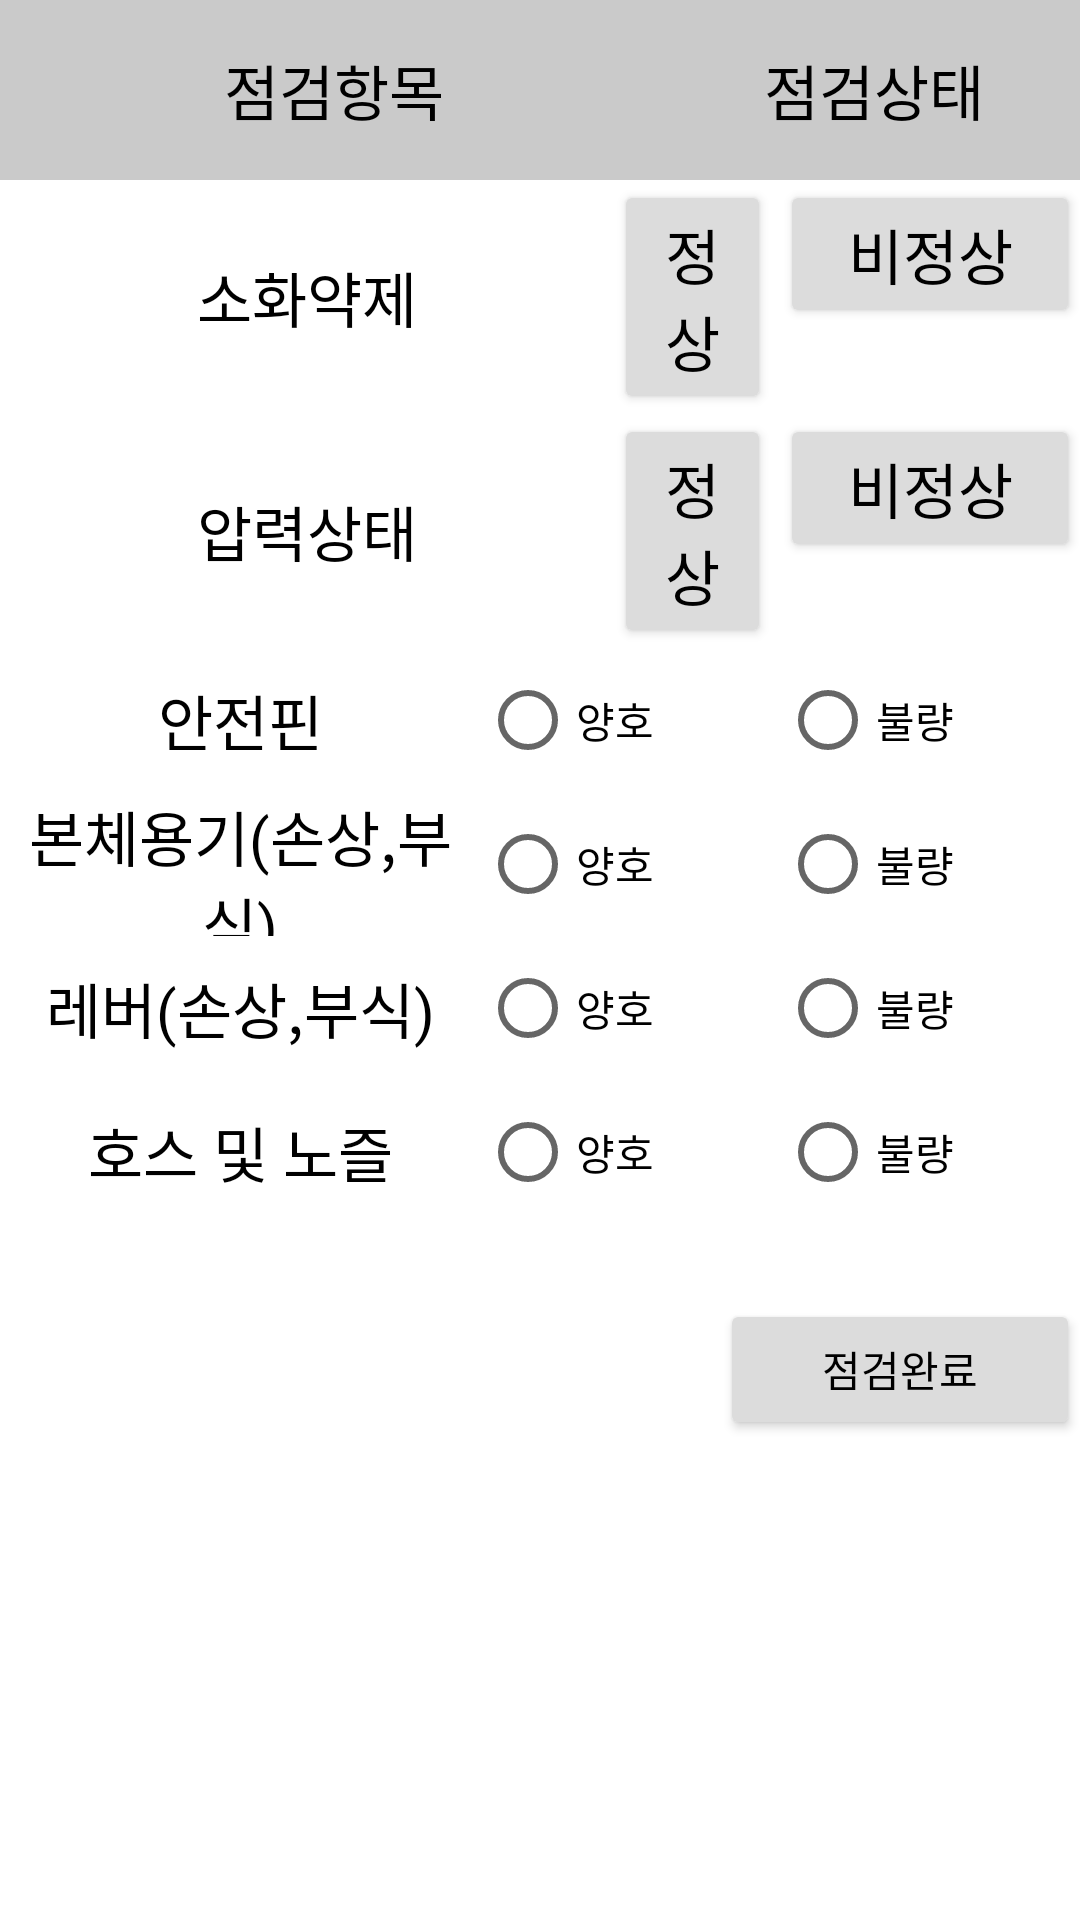

This screen was rendered from an Android layout file. Write that file and the resources it references.
<!-- AndroidManifest.xml: application theme Theme.Burning_up -->
<!-- res/layout/activity_fe_tag_m.xml -->
<?xml version="1.0" encoding="utf-8"?>
<androidx.constraintlayout.widget.ConstraintLayout xmlns:android="http://schemas.android.com/apk/res/android"
    xmlns:app="http://schemas.android.com/apk/res-auto"
    xmlns:tools="http://schemas.android.com/tools"
    android:layout_width="match_parent"
    android:layout_height="match_parent"
    tools:context=".FE_tag_M">

    <TableLayout
        android:id="@+id/tableLayout"
        android:layout_width="0dp"
        android:layout_height="wrap_content"
        app:layout_constraintEnd_toEndOf="parent"
        app:layout_constraintStart_toStartOf="parent"
        app:layout_constraintTop_toTopOf="parent">

        <TableRow
            android:layout_width="match_parent"
            android:layout_height="match_parent">

            <TextView
                android:layout_width="180dp"
                android:layout_height="match_parent"
                android:layout_weight="0"
                android:background="#CACACA"
                android:gravity="center|fill_vertical"
                android:text="점검항목"
                android:textColor="#000000"
                android:textSize="20dp" />

            <TextView
                android:layout_width="8dp"
                android:layout_height="60dp"
                android:layout_weight="1"
                android:background="#CACACA"
                android:gravity="center|fill_vertical"
                android:text="점검상태"
                android:textColor="#000000"
                android:textSize="20dp" />

        </TableRow>

        <TableRow
            android:layout_width="match_parent"
            android:layout_height="match_parent">

            <TextView
                android:layout_width="223dp"
                android:layout_height="match_parent"
                android:layout_weight="1"
                android:gravity="center|fill_vertical"
                android:text="소화약제"
                android:textColor="#000000"
                android:textSize="20dp" />

            <Button
                android:layout_width="8dp"
                android:layout_height="wrap_content"
                android:layout_weight="8"
                android:text="정상"
                android:textColor="#000000"
                android:textSize="20dp"
                app:backgroundTint="#DCDCDC" />

            <Button
                android:layout_width="100dp"
                android:layout_height="wrap_content"
                android:layout_marginLeft="3dp"
                android:layout_weight="0"
                android:text="비정상"
                android:textColor="#000000"
                android:textSize="20dp"
                app:backgroundTint="#DCDCDC" />

        </TableRow>

        <TableRow
            android:layout_width="match_parent"
            android:layout_height="match_parent">

            <TextView
                android:layout_width="223dp"
                android:layout_height="match_parent"
                android:layout_weight="1"
                android:gravity="center|fill_vertical"
                android:text="압력상태"
                android:textColor="#000000"
                android:textSize="20dp" />

            <Button
                android:layout_width="8dp"
                android:layout_height="wrap_content"
                android:layout_weight="8"
                android:text="정상"
                android:textColor="#000000"
                android:textSize="20dp"
                app:backgroundTint="#DCDCDC" />

            <Button
                android:layout_width="100dp"
                android:layout_height="wrap_content"
                android:layout_marginLeft="3dp"
                android:layout_weight="0"
                android:text="비정상"
                android:textColor="#000000"
                android:textSize="20dp"
                app:backgroundTint="#DCDCDC" />

        </TableRow>

        <TableRow
            android:layout_width="match_parent"
            android:layout_height="match_parent">

            <TextView
                android:layout_width="wrap_content"
                android:layout_height="match_parent"
                android:layout_weight="1"
                android:gravity="center|fill_vertical"
                android:text="안전핀"
                android:textColor="#000000"
                android:textSize="20dp" />

            <RadioGroup
                android:layout_width="wrap_content"
                android:layout_height="wrap_content"
                android:orientation="horizontal">

                <RadioButton
                    android:id="@+id/radioButton2"
                    android:layout_width="100dp"
                    android:layout_height="wrap_content"
                    android:text="양호" />

                <RadioButton
                    android:id="@+id/radioButton"

                    android:layout_width="100dp"
                    android:layout_height="wrap_content"
                    android:text="불량" />
            </RadioGroup>


        </TableRow>

        <TableRow
            android:layout_width="match_parent"
            android:layout_height="match_parent">

            <TextView
                android:layout_width="wrap_content"
                android:layout_height="match_parent"
                android:layout_weight="1"
                android:gravity="center|fill_vertical"
                android:text="본체용기(손상,부식)"
                android:textColor="#000000"
                android:textSize="20dp" />

            <RadioGroup
                android:layout_width="wrap_content"
                android:layout_height="wrap_content"
                android:orientation="horizontal">

                <RadioButton

                    android:layout_width="100dp"
                    android:layout_height="wrap_content"
                    android:text="양호" />

                <RadioButton


                    android:layout_width="100dp"
                    android:layout_height="wrap_content"
                    android:text="불량" />
            </RadioGroup>


        </TableRow>

        <TableRow
            android:layout_width="match_parent"
            android:layout_height="match_parent">

            <TextView
                android:layout_width="wrap_content"
                android:layout_height="match_parent"
                android:layout_weight="1"
                android:gravity="center|fill_vertical"
                android:text="레버(손상,부식)"
                android:textColor="#000000"
                android:textSize="20dp" />

            <RadioGroup
                android:layout_width="wrap_content"
                android:layout_height="wrap_content"
                android:orientation="horizontal">

                <RadioButton

                    android:layout_width="100dp"
                    android:layout_height="wrap_content"
                    android:text="양호" />

                <RadioButton


                    android:layout_width="100dp"
                    android:layout_height="wrap_content"
                    android:text="불량" />
            </RadioGroup>


        </TableRow>

        <TableRow
            android:layout_width="match_parent"
            android:layout_height="match_parent">

            <TextView
                android:layout_width="wrap_content"
                android:layout_height="match_parent"
                android:layout_weight="1"
                android:gravity="center|fill_vertical"
                android:text="호스 및 노즐"
                android:textColor="#000000"
                android:textSize="20dp" />

            <RadioGroup
                android:layout_width="wrap_content"
                android:layout_height="wrap_content"
                android:orientation="horizontal">

                <RadioButton

                    android:layout_width="100dp"
                    android:layout_height="wrap_content"
                    android:text="양호" />

                <RadioButton


                    android:layout_width="100dp"
                    android:layout_height="wrap_content"
                    android:text="불량" />
            </RadioGroup>


        </TableRow>


    </TableLayout>

    <Button
        android:id="@+id/button"
        android:layout_width="0dp"
        android:layout_height="47dp"
        android:layout_marginStart="240dp"
        android:layout_marginLeft="240dp"
        android:layout_marginTop="25dp"
        android:layout_marginBottom="179dp"
        android:text="점검완료"
        android:textColor="#000000"
        app:backgroundTint="#DCDCDC"
        app:layout_constraintBottom_toBottomOf="parent"
        app:layout_constraintEnd_toEndOf="parent"
        app:layout_constraintHorizontal_bias="0.0"
        app:layout_constraintStart_toStartOf="parent"
        app:layout_constraintTop_toBottomOf="@+id/tableLayout"
        app:layout_constraintVertical_bias="0.0" />
</androidx.constraintlayout.widget.ConstraintLayout>
<!-- resources referenced by this layout -->
<resources>
  <style name="Theme.Burning_up" parent="Theme.MaterialComponents.DayNight.DarkActionBar">
          
          <item name="colorPrimary">@color/blue_2</item>
          <item name="colorPrimaryVariant">@color/blue_1</item>
          <item name="colorOnPrimary">@color/white_1</item>
          
          <item name="colorSecondary">@color/teal_200</item>
          <item name="colorSecondaryVariant">@color/teal_700</item>
          <item name="colorOnSecondary">@color/black</item>
          
          <item name="android:statusBarColor" tools:targetApi="l">?attr/colorPrimaryVariant</item>
          
      </style>
  <color name="blue_2">#42A5F6</color>
  <color name="blue_1">#1976D3</color>
  <color name="white_1">#E4F2FD</color>
  <color name="teal_200">#FF03DAC5</color>
  <color name="teal_700">#FF018786</color>
  <color name="black">#FF000000</color>
</resources>
